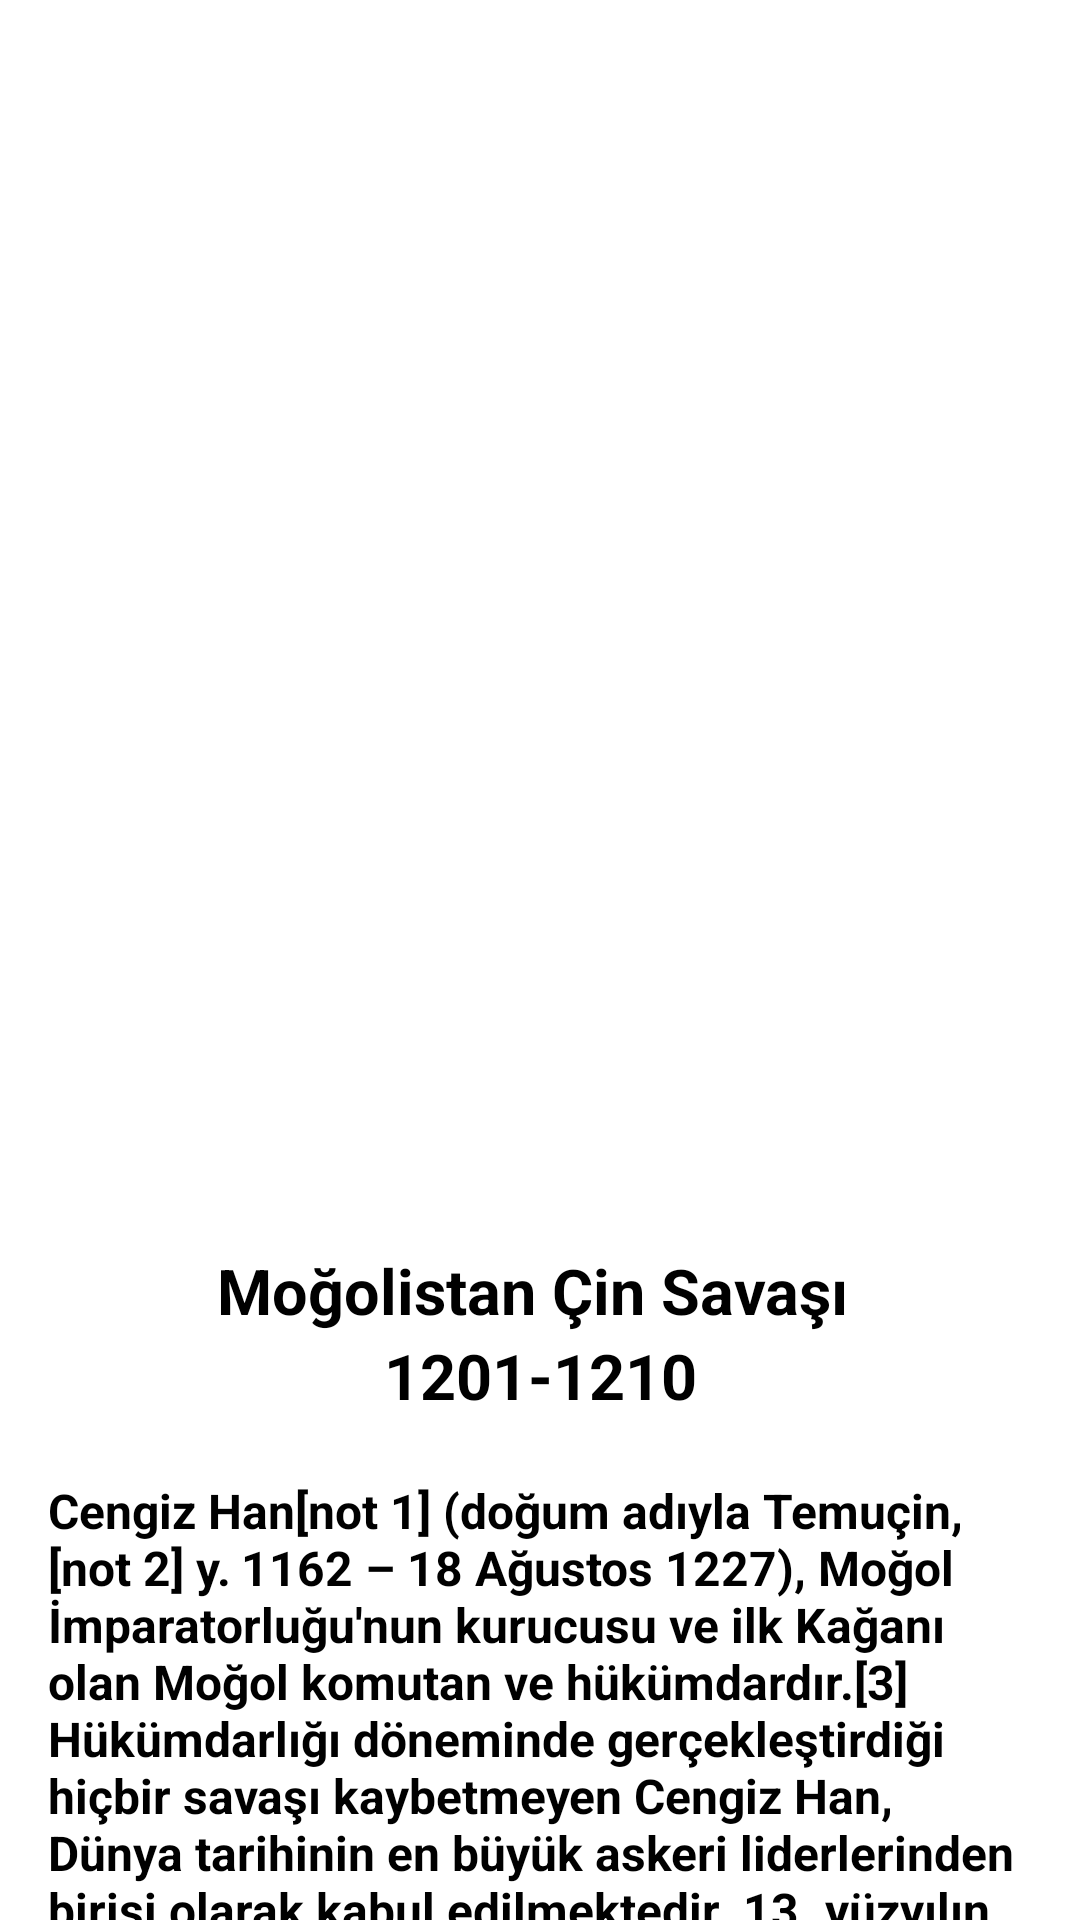

Android layout source for this screen:
<!-- AndroidManifest.xml: application theme Theme.HistoryApp -->
<!-- res/layout/activity_favori_details.xml -->
<?xml version="1.0" encoding="utf-8"?>
<androidx.coordinatorlayout.widget.CoordinatorLayout xmlns:android="http://schemas.android.com/apk/res/android"
    xmlns:app="http://schemas.android.com/apk/res-auto"
    xmlns:tools="http://schemas.android.com/tools"
    android:layout_width="match_parent"
    android:layout_height="match_parent"
    android:fitsSystemWindows="true"
    tools:context=".view.LiderDetailsActivity">


    <com.google.android.material.appbar.AppBarLayout
        android:layout_width="match_parent"
        android:layout_height="wrap_content"
        android:fitsSystemWindows="true">

        <com.google.android.material.appbar.CollapsingToolbarLayout
            android:layout_width="match_parent"
            android:layout_height="400dp"
            android:background="@color/white"
            app:contentScrim="@color/white"
            app:layout_scrollFlags="scroll|enterAlways|enterAlwaysCollapsed|snap">

            <androidx.constraintlayout.widget.ConstraintLayout
                android:layout_width="match_parent"
                android:layout_height="wrap_content">

                <ImageView
                    android:id="@+id/favori_image_details"
                    android:layout_width="match_parent"
                    android:layout_height="360dp"
                    android:fitsSystemWindows="true"
                    android:scaleType="centerCrop"
                    app:layout_constraintEnd_toEndOf="parent"
                    app:layout_constraintStart_toStartOf="parent"
                    app:layout_constraintTop_toTopOf="parent"></ImageView>

                <View
                    android:id="@+id/view5"
                    android:layout_width="match_parent"
                    android:layout_height="80dp"
                    android:layout_marginTop="290dp"
                    android:background="@drawable/ic_wavewar"
                    app:layout_constraintEnd_toEndOf="parent"
                    app:layout_constraintHorizontal_bias="0.0"
                    app:layout_constraintStart_toStartOf="parent"
                    app:layout_constraintTop_toTopOf="parent"></View>

                <ImageView
                    android:id="@+id/favori_img_back_war"
                    android:layout_width="wrap_content"
                    android:layout_height="wrap_content"
                    android:layout_marginStart="16dp"
                    android:layout_marginTop="16dp"
                    app:layout_constraintStart_toStartOf="parent"
                    app:layout_constraintTop_toTopOf="parent"
                    app:srcCompat="@drawable/ic_back" />

            </androidx.constraintlayout.widget.ConstraintLayout>

        </com.google.android.material.appbar.CollapsingToolbarLayout>


    </com.google.android.material.appbar.AppBarLayout>

    <androidx.core.widget.NestedScrollView
        android:layout_width="match_parent"
        android:layout_height="match_parent"
        android:layout_margin="16dp"
        app:layout_behavior="@string/appbar_scrolling_view_behavior">

        <LinearLayout
            android:layout_width="match_parent"
            android:layout_height="match_parent"
            android:orientation="vertical">

            <TextView
                android:id="@+id/favori_details_text_baslik"
                android:layout_width="match_parent"
                android:layout_height="wrap_content"
                android:gravity="center"
                android:text="Moğolistan Çin Savaşı "
                android:textColor="@color/black"
                android:textSize="21sp"
                android:textStyle="bold"></TextView>

            <TextView
                android:id="@+id/favori_details_text_time"
                android:layout_width="match_parent"
                android:layout_height="wrap_content"
                android:gravity="center"
                android:text="1201-1210"
                android:textColor="@color/black"
                android:textSize="21sp"
                android:textStyle="bold"></TextView>



            <TextView
                android:id="@+id/favori_details_text_detay"
                android:layout_width="match_parent"
                android:layout_height="wrap_content"
                android:layout_marginTop="20dp"
                android:text="Cengiz Han[not 1] (doğum adıyla Temuçin,[not 2] y. 1162 – 18 Ağustos 1227), Moğol İmparatorluğu'nun kurucusu ve ilk Kağanı olan Moğol komutan ve hükümdardır.[3] Hükümdarlığı döneminde gerçekleştirdiği hiçbir savaşı kaybetmeyen Cengiz Han, Dünya tarihinin en büyük askeri liderlerinden birisi olarak kabul edilmektedir. 13. yüzyılın başında Orta Asya'daki tüm göçebe bozkır kavimlerini birleştirip bir ulus hâline getirerek Moğol siyasi kimliği çatısı altında toplamış ve dünyanın en büyük bitişik sınırlara sahip imparatorluğunu kurmuştur.

1162 civarında Moğolistan'daki Onon Nehri yakınlarında doğduğu düşünülen Cengiz Han'ın gerçek adı ''Temuçin''dir. Babası Yesügey, düşman bir kabile olan Tatarlar tarafından zehirlenerek öldürüldüğünde Temuçin henüz 9 yaşındaydı.[4] Temuçin'in kabilesi, küçük yaştaki bir çocuğun liderliğini kabul etmedi ve kardeşleri ve annesiyle birlikte onları ölüme terk ederek kabileden sürdüler. Moğolistan'ın acımasız bozkırlarında kaçarak ve saklanarak hayatta kalmaya çalıştılar. Temuçin daha küçücük bir çocukken, avladıkları bir hayvanı paylaşmak istemeyen üvey kardeşini çıkan bir kavga sonucu öldürdü. 16 yaşına geldiğinde, daha önceden yaptıkları bir anlaşma sayesinde nüfuzlu bir kabileden olan Börte isminde birisiyle evlendi. Henüz 20 yaşına geldiğinde, tüm Moğolistan'da tanınan ve saygı duyulan bir komutan haline gelmeyi başarmıştı. Moğolistan'daki göçebe kavimleri birer birer kendi bayrağı altında birleştirdi. 1206 yılına gelindiğinde Moğolistan'da birlik sağlanmıştı."
                android:textColor="@color/black"
                android:textSize="16sp"
                android:textStyle="bold"></TextView>

            <TextView
                android:id="@+id/favori_details_text_detay2"
                android:layout_width="match_parent"
                android:layout_height="wrap_content"
                android:layout_marginTop="20dp"
                android:text=""
                android:textColor="@color/black"
                android:textSize="16sp"
                android:textStyle="bold"></TextView>

        </LinearLayout>


    </androidx.core.widget.NestedScrollView>


</androidx.coordinatorlayout.widget.CoordinatorLayout>
<!-- resources referenced by this layout -->
<resources>
  <color name="black">#FF000000</color>
  <color name="white">#FFFFFFFF</color>
  <!-- drawable ic_wavewar (drawable) -->
  <vector xmlns:android="http://schemas.android.com/apk/res/android"
      android:width="1440dp"
      android:height="320dp"
      android:viewportWidth="1440"
      android:viewportHeight="320">
      <path
          android:fillColor="#FFFFFF"
          android:pathData="M0,288L40,272C80,256 160,224 240,197.3C320,171 400,149 480,128C560,107 640,85 720,101.3C800,117 880,171 960,176C1040,181 1120,139 1200,106.7C1280,75 1360,53 1400,42.7L1440,32L1440,320L1400,320C1360,320 1280,320 1200,320C1120,320 1040,320 960,320C880,320 800,320 720,320C640,320 560,320 480,320C400,320 320,320 240,320C160,320 80,320 40,320L0,320Z" />
  </vector>
  <style name="Theme.HistoryApp" parent="Theme.MaterialComponents.DayNight.DarkActionBar">
  
          <item name="windowActionBar">false</item>
          <item name="windowNoTitle">true</item>
          
          <item name="colorPrimary">@color/purple_500</item>
          <item name="colorPrimaryVariant">@color/purple_700</item>
          <item name="colorOnPrimary">#FFFFFF</item>
          
          <item name="colorSecondary">@color/teal_200</item>
          <item name="colorSecondaryVariant">@color/teal_700</item>
          <item name="colorOnSecondary">@color/black</item>
          
          <item name="android:statusBarColor" tools:targetApi="l">?attr/colorPrimaryVariant</item>
          
      </style>
  <color name="purple_500">#0099ff</color>
  <color name="purple_700">#0099ff</color>
  <color name="teal_200">#FF03DAC5</color>
  <color name="teal_700">#FF018786</color>
</resources>
